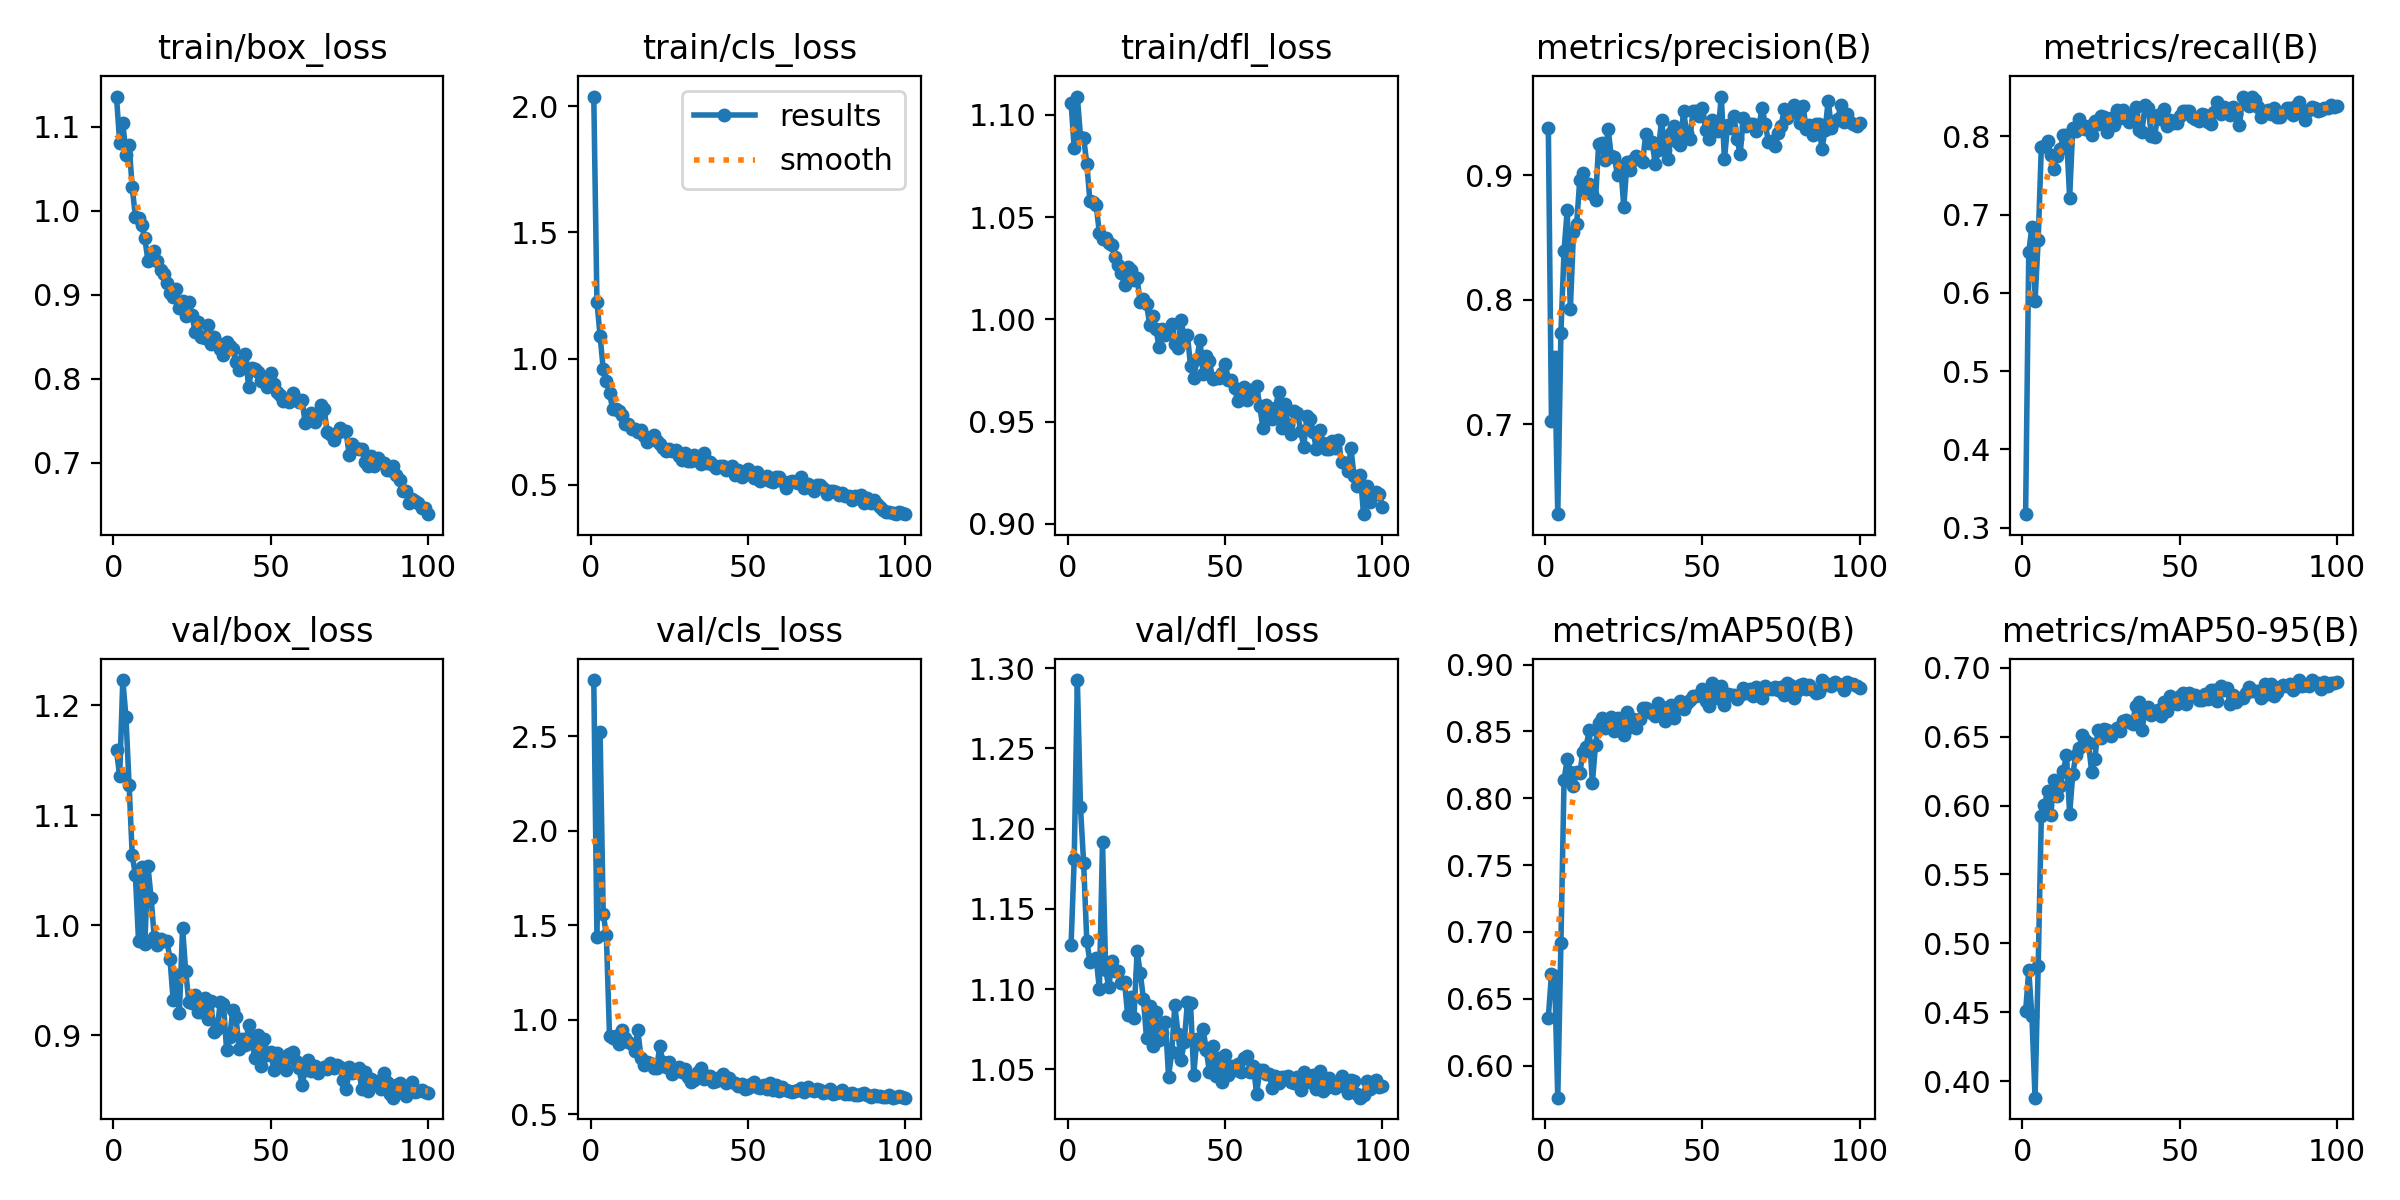

The file beside this chart, header and first rows:
epoch, time, train/box_loss, train/cls_loss, train/dfl_loss, metrics/precision(B), metrics/recall(B), metrics/mAP50(B), metrics/mAP50-95(B), val/box_loss, val/cls_loss, val/dfl_loss, lr/pg0, lr/pg1, lr/pg2
1, 13.2, 1.136, 2.038, 1.106, 0.9376, 0.3173, 0.636, 0.4506, 1.159, 2.797, 1.127, 0.0006554, 0.0006554, 0.0006554
2, 26.09, 1.081, 1.225, 1.084, 0.7023, 0.6517, 0.6687, 0.4804, 1.135, 1.436, 1.181, 0.001309, 0.001309, 0.001309
3, 38.98, 1.105, 1.09, 1.109, 0.7541, 0.6847, 0.667, 0.4473, 1.223, 2.523, 1.293, 0.001949, 0.001949, 0.001949
4, 51.87, 1.066, 0.9583, 1.089, 0.6279, 0.5897, 0.576, 0.3879, 1.19, 1.56, 1.213, 0.001941, 0.001941, 0.001941
5, 64.65, 1.078, 0.9123, 1.089, 0.7737, 0.6675, 0.6916, 0.4836, 1.128, 1.447, 1.178, 0.001921, 0.001921, 0.001921
6, 77.34, 1.028, 0.8616, 1.076, 0.8395, 0.7869, 0.8138, 0.5926, 1.064, 0.9146, 1.13, 0.001901, 0.001901, 0.001901
7, 90.2, 0.993, 0.8018, 1.058, 0.8721, 0.7876, 0.8294, 0.6002, 1.046, 0.903, 1.117, 0.001881, 0.001881, 0.001881
8, 102.9, 0.9919, 0.8014, 1.058, 0.7926, 0.7942, 0.8195, 0.6106, 0.9861, 0.9153, 1.118, 0.001861, 0.001861, 0.001861
9, 115.5, 0.9825, 0.7929, 1.056, 0.8546, 0.7757, 0.8094, 0.593, 1.053, 0.8721, 1.119, 0.001842, 0.001842, 0.001842
10, 128.3, 0.9675, 0.7744, 1.042, 0.8608, 0.7585, 0.8199, 0.6189, 0.9831, 0.9449, 1.1, 0.001822, 0.001822, 0.001822
11, 141.2, 0.9402, 0.7404, 1.039, 0.8965, 0.7744, 0.8185, 0.6068, 1.054, 0.9032, 1.192, 0.001802, 0.001802, 0.001802
12, 154.1, 0.9444, 0.7419, 1.04, 0.9021, 0.7836, 0.8347, 0.6142, 1.025, 0.8811, 1.112, 0.001782, 0.001782, 0.001782
13, 167, 0.9515, 0.7211, 1.037, 0.8862, 0.8016, 0.8387, 0.6249, 0.9889, 0.872, 1.101, 0.001762, 0.001762, 0.001762
14, 179.9, 0.9406, 0.7209, 1.037, 0.8932, 0.8021, 0.8507, 0.6368, 0.982, 0.8363, 1.118, 0.001743, 0.001743, 0.001743
15, 193, 0.9297, 0.7095, 1.03, 0.8851, 0.7219, 0.8111, 0.594, 0.9874, 0.9438, 1.111, 0.001723, 0.001723, 0.001723
16, 206, 0.9246, 0.7154, 1.026, 0.8798, 0.8111, 0.8401, 0.623, 0.9852, 0.7989, 1.111, 0.001703, 0.001703, 0.001703
17, 219, 0.9143, 0.6946, 1.022, 0.9251, 0.8074, 0.8559, 0.637, 0.9859, 0.7621, 1.104, 0.001683, 0.001683, 0.001683
18, 232, 0.9021, 0.6704, 1.017, 0.9256, 0.8219, 0.8601, 0.6418, 0.9697, 0.7777, 1.104, 0.001663, 0.001663, 0.001663
19, 245, 0.8973, 0.681, 1.025, 0.912, 0.814, 0.8521, 0.6512, 0.9322, 0.7683, 1.084, 0.001644, 0.001644, 0.001644
20, 258, 0.9065, 0.6983, 1.024, 0.9374, 0.81, 0.8566, 0.6475, 0.9545, 0.7438, 1.095, 0.001624, 0.001624, 0.001624
21, 271.1, 0.884, 0.6744, 1.019, 0.9154, 0.8139, 0.8606, 0.6452, 0.9207, 0.7436, 1.082, 0.001604, 0.001604, 0.001604
22, 284.2, 0.8931, 0.6625, 1.02, 0.9143, 0.8022, 0.8505, 0.6247, 0.9979, 0.8593, 1.124, 0.001584, 0.001584, 0.001584
23, 297.1, 0.8752, 0.6449, 1.008, 0.9001, 0.8193, 0.86, 0.6335, 0.9582, 0.773, 1.11, 0.001564, 0.001564, 0.001564
24, 310.2, 0.8917, 0.6317, 1.01, 0.9076, 0.816, 0.8589, 0.6549, 0.9304, 0.7466, 1.094, 0.001545, 0.001545, 0.001545
25, 323.2, 0.876, 0.643, 1.007, 0.8744, 0.8259, 0.8469, 0.6491, 0.9295, 0.7767, 1.069, 0.001525, 0.001525, 0.001525
26, 336.2, 0.8552, 0.6348, 0.9975, 0.9105, 0.8245, 0.8643, 0.6557, 0.9368, 0.7124, 1.09, 0.001505, 0.001505, 0.001505
27, 349.1, 0.8672, 0.6361, 1.002, 0.9043, 0.8061, 0.8535, 0.6553, 0.9213, 0.7277, 1.065, 0.001485, 0.001485, 0.001485
28, 361.9, 0.8493, 0.6121, 0.9951, 0.9124, 0.824, 0.859, 0.6502, 0.9212, 0.7496, 1.086, 0.001465, 0.001465, 0.001465
29, 375, 0.8482, 0.5981, 0.9863, 0.9157, 0.814, 0.8528, 0.6542, 0.9334, 0.7219, 1.068, 0.001446, 0.001446, 0.001446
30, 388.1, 0.8637, 0.6273, 0.9955, 0.9133, 0.8341, 0.8595, 0.6561, 0.9146, 0.7401, 1.073, 0.001426, 0.001426, 0.001426
31, 400.9, 0.8415, 0.5956, 0.9923, 0.911, 0.8232, 0.8673, 0.6544, 0.9308, 0.6981, 1.08, 0.001406, 0.001406, 0.001406
32, 413.7, 0.8499, 0.5948, 0.9943, 0.9333, 0.8338, 0.8674, 0.6612, 0.9031, 0.6721, 1.045, 0.001386, 0.001386, 0.001386
33, 426.7, 0.8427, 0.6188, 0.9976, 0.9259, 0.8272, 0.8642, 0.6622, 0.9054, 0.6794, 1.06, 0.001366, 0.001366, 0.001366
34, 439.5, 0.8357, 0.5996, 0.988, 0.9267, 0.8179, 0.8638, 0.6607, 0.9302, 0.7225, 1.09, 0.001347, 0.001347, 0.001347
35, 452.4, 0.8284, 0.5807, 0.9861, 0.9087, 0.8275, 0.8611, 0.6597, 0.9285, 0.7452, 1.072, 0.001327, 0.001327, 0.001327
36, 465.4, 0.8434, 0.6254, 0.9998, 0.9203, 0.8373, 0.8714, 0.6723, 0.8868, 0.6831, 1.056, 0.001307, 0.001307, 0.001307
37, 478.3, 0.8395, 0.5864, 0.9904, 0.9445, 0.8083, 0.8671, 0.6756, 0.8988, 0.7011, 1.067, 0.001287, 0.001287, 0.001287
38, 491.2, 0.836, 0.5917, 0.9924, 0.9202, 0.8062, 0.858, 0.6548, 0.9231, 0.7031, 1.092, 0.001267, 0.001267, 0.001267
39, 504.1, 0.8201, 0.5784, 0.9771, 0.9132, 0.8404, 0.8686, 0.669, 0.9164, 0.6719, 1.091, 0.001248, 0.001248, 0.001248
40, 517.1, 0.8105, 0.5648, 0.9715, 0.9335, 0.8364, 0.8698, 0.6718, 0.8875, 0.6738, 1.047, 0.001228, 0.001228, 0.001228
41, 530, 0.8217, 0.575, 0.9805, 0.9396, 0.8005, 0.8599, 0.6662, 0.8969, 0.6965, 1.069, 0.001208, 0.001208, 0.001208
42, 542.9, 0.829, 0.5742, 0.99, 0.9269, 0.7995, 0.8678, 0.6672, 0.8912, 0.7116, 1.065, 0.001188, 0.001188, 0.001188
43, 555.9, 0.7902, 0.5573, 0.9735, 0.9243, 0.8272, 0.873, 0.6696, 0.9094, 0.6648, 1.075, 0.001168, 0.001168, 0.001168
44, 568.8, 0.8124, 0.5626, 0.9819, 0.9516, 0.8219, 0.867, 0.665, 0.8939, 0.6897, 1.062, 0.001149, 0.001149, 0.001149
45, 581.6, 0.8117, 0.5739, 0.9798, 0.9336, 0.8351, 0.8716, 0.6753, 0.8792, 0.6698, 1.048, 0.001129, 0.001129, 0.001129
46, 594.7, 0.8077, 0.5383, 0.9706, 0.929, 0.8127, 0.8736, 0.669, 0.9003, 0.663, 1.064, 0.001109, 0.001109, 0.001109
47, 607.5, 0.7975, 0.5581, 0.9712, 0.9511, 0.8206, 0.8765, 0.6796, 0.872, 0.6492, 1.046, 0.001089, 0.001089, 0.001089
48, 620.4, 0.8004, 0.5311, 0.9711, 0.9513, 0.8166, 0.8761, 0.6761, 0.8966, 0.6607, 1.057, 0.001069, 0.001069, 0.001069
49, 633.4, 0.7907, 0.5518, 0.9737, 0.9472, 0.8166, 0.8769, 0.6741, 0.8819, 0.6349, 1.042, 0.00105, 0.00105, 0.00105
50, 646.2, 0.8074, 0.5602, 0.9784, 0.9543, 0.8259, 0.882, 0.6799, 0.8851, 0.6405, 1.059, 0.00103, 0.00103, 0.00103
51, 659.1, 0.7944, 0.5449, 0.9704, 0.936, 0.8325, 0.8724, 0.6821, 0.8687, 0.6595, 1.046, 0.00101, 0.00101, 0.00101
52, 671.9, 0.7844, 0.5272, 0.9702, 0.9291, 0.8325, 0.8688, 0.6741, 0.8836, 0.6699, 1.052, 0.0009902, 0.0009902, 0.0009902
53, 684.9, 0.7811, 0.5494, 0.9662, 0.9446, 0.8327, 0.8861, 0.6815, 0.8722, 0.6419, 1.05, 0.0009704, 0.0009704, 0.0009704
54, 697.8, 0.774, 0.5161, 0.96, 0.9413, 0.8243, 0.8775, 0.6807, 0.8768, 0.6384, 1.053, 0.0009506, 0.0009506, 0.0009506
55, 710.6, 0.775, 0.5243, 0.9643, 0.9354, 0.8217, 0.8751, 0.68, 0.8688, 0.6552, 1.048, 0.0009308, 0.0009308, 0.0009308
56, 723.4, 0.773, 0.5325, 0.9668, 0.9631, 0.8193, 0.8842, 0.6768, 0.8831, 0.6345, 1.057, 0.000911, 0.000911, 0.000911
57, 736.3, 0.7837, 0.5137, 0.9607, 0.9128, 0.8282, 0.8694, 0.6764, 0.8848, 0.6649, 1.058, 0.0008912, 0.0008912, 0.0008912
58, 749.1, 0.7758, 0.51, 0.9652, 0.94, 0.8267, 0.8781, 0.6811, 0.877, 0.63, 1.049, 0.0008714, 0.0008714, 0.0008714
59, 762, 0.7726, 0.5323, 0.9646, 0.938, 0.8182, 0.8772, 0.6777, 0.87, 0.6542, 1.052, 0.0008516, 0.0008516, 0.0008516
60, 774.8, 0.775, 0.5311, 0.9674, 0.9479, 0.816, 0.8769, 0.6844, 0.8551, 0.6198, 1.035, 0.0008318, 0.0008318, 0.0008318
... 40 more rows
